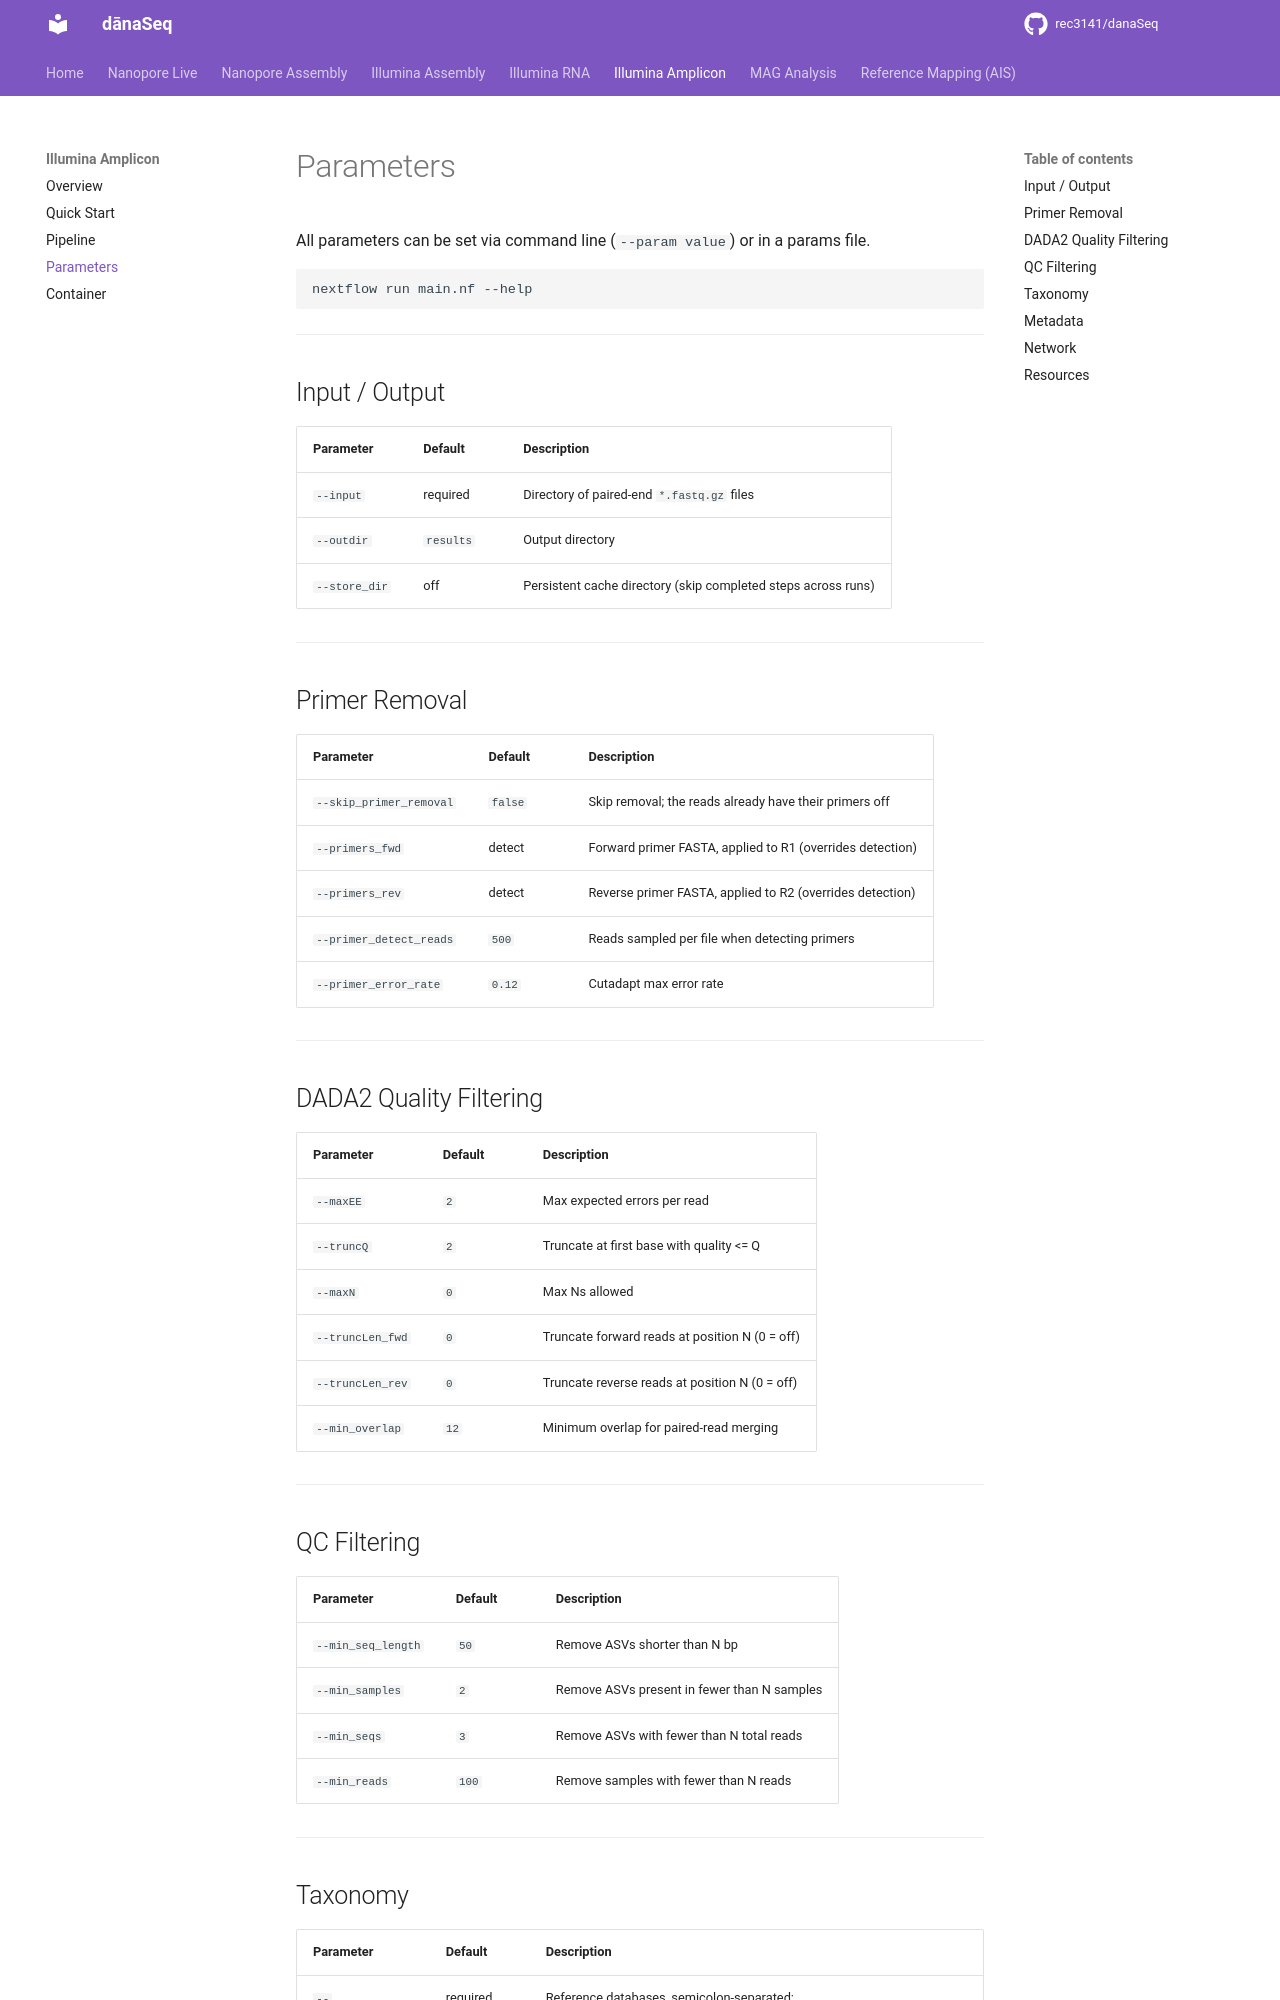

repository: rec3141/danaSeq · page: amplicon/parameters/index.html · generator: mkdocs

# Parameters

All parameters can be set via command line (`--param value`) or in a params file.

```bash
nextflow run main.nf --help
```

---

## Input / Output

| Parameter | Default | Description |
|-----------|---------|-------------|
| `--input` | required | Directory of paired-end `*.fastq.gz` files |
| `--outdir` | `results` | Output directory |
| `--store_dir` | off | Persistent cache directory (skip completed steps across runs) |

---

## Primer Removal

| Parameter | Default | Description |
|-----------|---------|-------------|
| `--skip_primer_removal` | `false` | Skip removal; the reads already have their primers off |
| `--primers_fwd` | detect | Forward primer FASTA, applied to R1 (overrides detection) |
| `--primers_rev` | detect | Reverse primer FASTA, applied to R2 (overrides detection) |
| `--primer_detect_reads` | `500` | Reads sampled per file when detecting primers |
| `--primer_error_rate` | `0.12` | Cutadapt max error rate |

---

## DADA2 Quality Filtering

| Parameter | Default | Description |
|-----------|---------|-------------|
| `--maxEE` | `2` | Max expected errors per read |
| `--truncQ` | `2` | Truncate at first base with quality <= Q |
| `--maxN` | `0` | Max Ns allowed |
| `--truncLen_fwd` | `0` | Truncate forward reads at position N (0 = off) |
| `--truncLen_rev` | `0` | Truncate reverse reads at position N (0 = off) |
| `--min_overlap` | `12` | Minimum overlap for paired-read merging |

---

## QC Filtering

| Parameter | Default | Description |
|-----------|---------|-------------|
| `--min_seq_length` | `50` | Remove ASVs shorter than N bp |
| `--min_samples` | `2` | Remove ASVs present in fewer than N samples |
| `--min_seqs` | `3` | Remove ASVs with fewer than N total reads |
| `--min_reads` | `100` | Remove samples with fewer than N reads |

---
